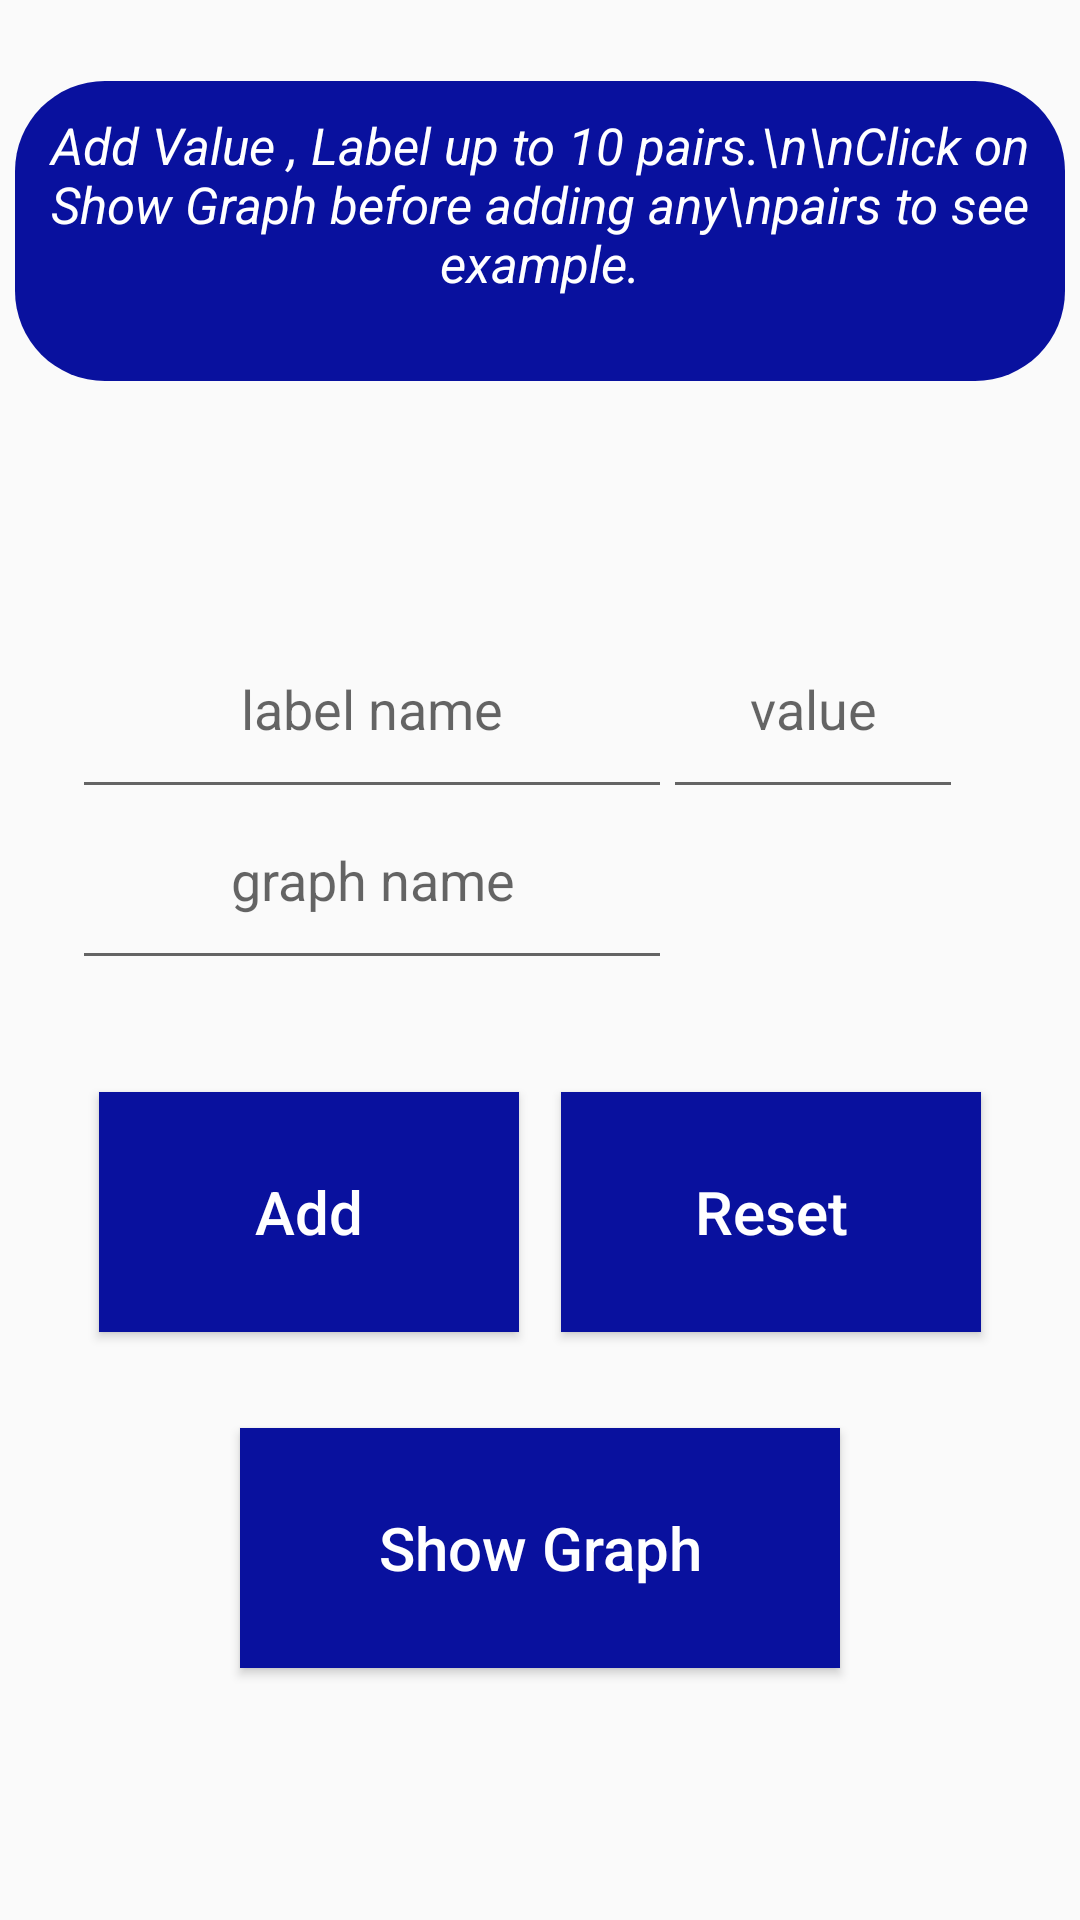

Reconstruct the res/layout file that produces this screen, plus the resources it refers to.
<!-- AndroidManifest.xml: application theme AppTheme -->
<!-- res/layout/activity_pie_graph.xml -->
<?xml version="1.0" encoding="utf-8"?>
<androidx.constraintlayout.widget.ConstraintLayout xmlns:android="http://schemas.android.com/apk/res/android"
    xmlns:app="http://schemas.android.com/apk/res-auto"
    xmlns:tools="http://schemas.android.com/tools"
    android:layout_width="match_parent"
    android:layout_height="match_parent"
    android:background="@drawable/bg2"
    tools:context=".PieGraph">


    <TextView
        android:id="@+id/textView"
        android:layout_width="350sp"
        android:layout_height="100sp"
        android:gravity="center_horizontal"
        android:padding="10sp"
        android:text="Add Value , Label up to 10 pairs.\n\nClick on Show Graph before adding any\npairs to see example."
        android:textColor="@android:color/white"
        android:background="@drawable/round"
        android:textSize="17sp"
        android:textStyle="italic"
        app:layout_constraintBottom_toBottomOf="parent"
        app:layout_constraintEnd_toEndOf="parent"
        app:layout_constraintHorizontal_bias="0.5"
        app:layout_constraintStart_toStartOf="parent"
        app:layout_constraintTop_toTopOf="parent"
        app:layout_constraintVertical_bias="0.05" />


    <EditText
        android:layout_width="100sp"
        android:layout_height="70sp"
        android:id="@+id/valueET"
        android:textSize="18sp"
        android:hint="value"
        android:textColor="@android:color/black"
        android:gravity="center"
        android:inputType="numberDecimal"
        app:layout_constraintBottom_toBottomOf="parent"
        app:layout_constraintEnd_toEndOf="parent"
        app:layout_constraintStart_toStartOf="parent"
        app:layout_constraintTop_toTopOf="parent"
        app:layout_constraintHorizontal_bias="0.85"
        app:layout_constraintVertical_bias="0.35"
        />


    <EditText
        android:layout_width="200sp"
        android:layout_height="70sp"
        android:id="@+id/labelET"
        android:textSize="18sp"
        android:hint="label name"
        android:textColor="@android:color/black"
        android:gravity="center"
        app:layout_constraintBottom_toBottomOf="parent"
        app:layout_constraintEnd_toEndOf="parent"
        app:layout_constraintStart_toStartOf="parent"
        app:layout_constraintTop_toTopOf="parent"
        app:layout_constraintHorizontal_bias="0.15"
        app:layout_constraintVertical_bias="0.35"
        />

    <EditText
        android:layout_width="200sp"
        android:layout_height="70sp"
        android:id="@+id/pieNameET"
        android:textSize="18sp"
        android:hint="graph name"
        android:textColor="@android:color/black"
        android:gravity="center"
        app:layout_constraintBottom_toBottomOf="parent"
        app:layout_constraintEnd_toEndOf="parent"
        app:layout_constraintStart_toStartOf="parent"
        app:layout_constraintTop_toTopOf="parent"
        app:layout_constraintHorizontal_bias="0.15"
        app:layout_constraintVertical_bias="0.45"
        />


    <Button
        android:id="@+id/pieInfoBtn"
        android:layout_width="200sp"
        android:layout_height="80sp"
        android:gravity="center"
        android:text="Show Graph"
        android:textAllCaps="false"
        android:background="@color/colorPrimaryDark"
        android:textColor="@android:color/white"
        android:textSize="20sp"
        app:layout_constraintBottom_toBottomOf="parent"
        app:layout_constraintEnd_toEndOf="parent"
        app:layout_constraintStart_toStartOf="parent"
        app:layout_constraintTop_toTopOf="parent"
        app:layout_constraintHorizontal_bias="0.5"
        app:layout_constraintVertical_bias="0.85" />

    <Button
        android:id="@+id/savePieBtn"
        android:layout_width="140sp"
        android:layout_height="80sp"
        android:gravity="center"
        android:text="Add"
        android:textAllCaps="false"
        android:background="@color/colorPrimaryDark"
        android:textColor="@android:color/white"
        android:textSize="20sp"
        app:layout_constraintBottom_toBottomOf="parent"
        app:layout_constraintEnd_toEndOf="parent"
        app:layout_constraintStart_toStartOf="parent"
        app:layout_constraintTop_toTopOf="parent"
        app:layout_constraintHorizontal_bias="0.15"
        app:layout_constraintVertical_bias="0.65" />

    <Button
        android:id="@+id/resetPieBtn"
        android:layout_width="140sp"
        android:layout_height="80sp"
        android:gravity="center"
        android:text="Reset"
        android:textAllCaps="false"
        android:background="@color/colorPrimaryDark"
        android:textColor="@android:color/white"
        android:textSize="20sp"
        app:layout_constraintBottom_toBottomOf="parent"
        app:layout_constraintEnd_toEndOf="parent"
        app:layout_constraintStart_toStartOf="parent"
        app:layout_constraintTop_toTopOf="parent"
        app:layout_constraintHorizontal_bias="0.85"
        app:layout_constraintVertical_bias="0.65" />

</androidx.constraintlayout.widget.ConstraintLayout>
<!-- resources referenced by this layout -->
<resources>
  <color name="colorPrimaryDark">#09119E</color>
  <!-- drawable round (drawable) -->
  <?xml version="1.0" encoding="utf-8"?>
  <shape xmlns:android="http://schemas.android.com/apk/res/android" android:shape="rectangle">
  
      <solid android:color="@color/colorPrimaryDark"/>
      <corners android:radius="30sp"/>
  
  </shape>
  <style name="AppTheme" parent="Theme.AppCompat.Light.NoActionBar">
          
          <item name="colorPrimary">@color/colorPrimaryDark</item>
          <item name="colorPrimaryDark">@color/colorPrimaryDark</item>
          <item name="colorAccent">@color/colorAccent</item>
          <item name="android:navigationBarColor">@color/colorPrimaryDark</item>
      </style>
  <color name="colorAccent">#03DAC5</color>
</resources>
